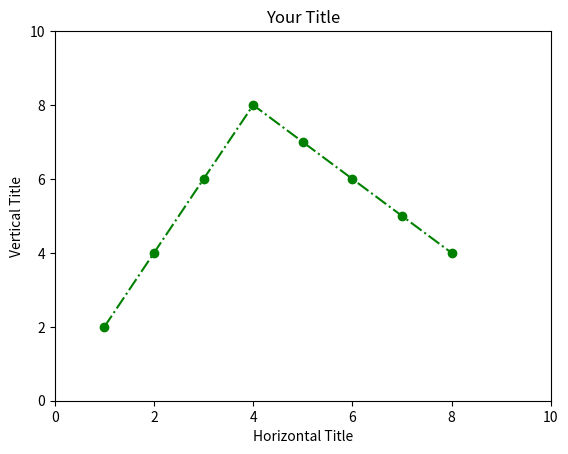

Write Python code to recreate this figure.
import matplotlib.pyplot as plt


x = [1,2,3,4,5,6,7,8]
y = [2,4,6,8,7,6,5,4]#values can move up and down

plt.plot(x, y, 'g-.o')
plt.axis([0,10,0,10])
plt.xlabel("Horizontal Title")
plt.ylabel("Vertical Title")
plt.title("Your Title")
plt.show()